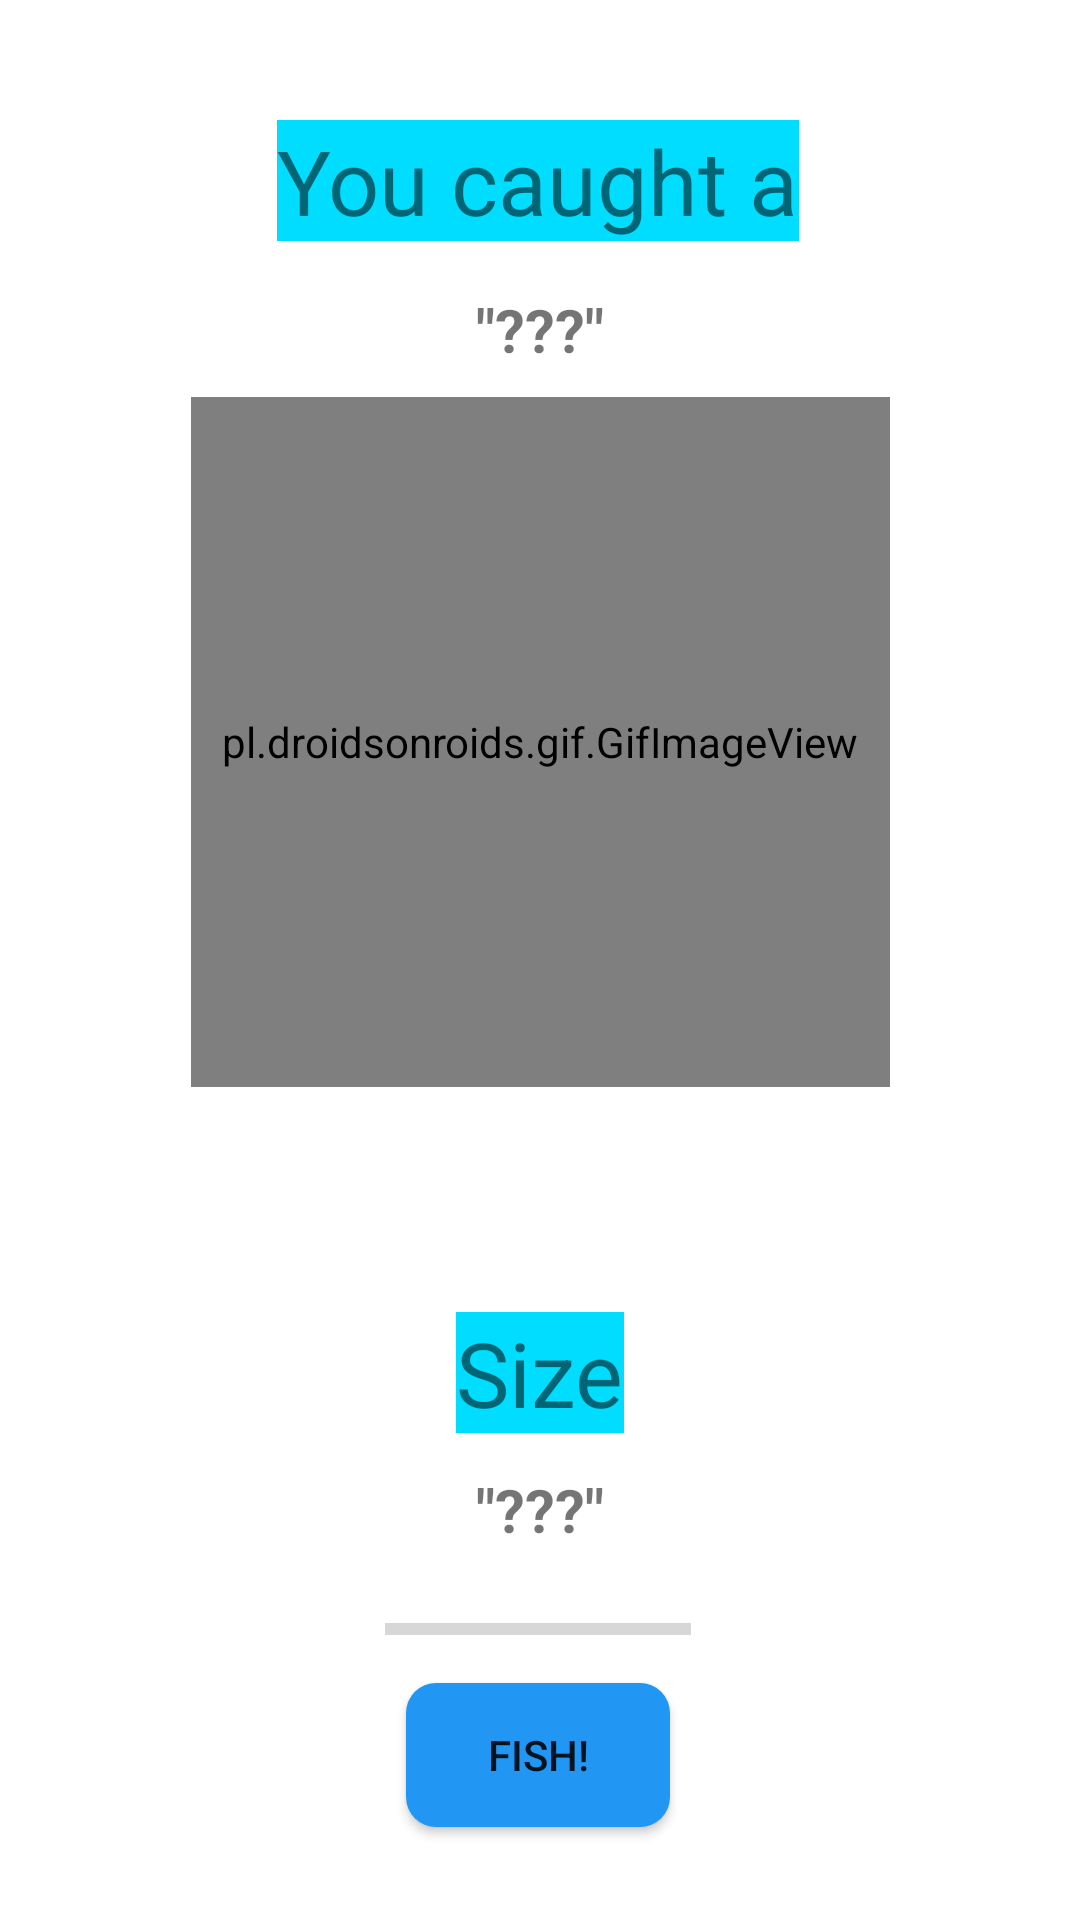

The Android layout XML behind this screen, and the referenced resources:
<!-- AndroidManifest.xml: application theme Theme.FishDataBase -->
<!-- res/layout/activity_fishing.xml -->
<?xml version="1.0" encoding="utf-8"?>
<androidx.constraintlayout.widget.ConstraintLayout xmlns:android="http://schemas.android.com/apk/res/android"
    xmlns:app="http://schemas.android.com/apk/res-auto"
    xmlns:tools="http://schemas.android.com/tools"
    android:layout_width="match_parent"
    android:layout_height="match_parent"
    tools:context=".Fishing">

    <TextView
        android:id="@+id/textView"
        android:layout_width="wrap_content"
        android:layout_height="wrap_content"
        android:layout_marginTop="40dp"
        android:background="@android:color/holo_blue_bright"
        android:text="@string/you_caught_a"
        android:textSize="30sp"
        app:layout_constraintEnd_toEndOf="parent"
        app:layout_constraintHorizontal_bias="0.497"
        app:layout_constraintStart_toStartOf="parent"
        app:layout_constraintTop_toTopOf="parent" />

    <TextView
        android:id="@+id/tvFishCaughtName"
        android:layout_width="wrap_content"
        android:layout_height="wrap_content"
        android:layout_marginTop="16dp"
        android:textSize="20sp"
        android:textStyle="bold"
        android:text='"???"'
        app:layout_constraintEnd_toEndOf="parent"
        app:layout_constraintStart_toStartOf="parent"
        app:layout_constraintTop_toBottomOf="@+id/textView" />

    <ImageView
        android:id="@+id/ivFishCaught"
        android:layout_width="233dp"
        android:layout_height="230dp"
        android:layout_marginTop="60dp"
        app:layout_constraintEnd_toEndOf="parent"
        app:layout_constraintStart_toStartOf="parent"
        app:layout_constraintTop_toBottomOf="@+id/tvFishCaughtName"
        tools:srcCompat="@tools:sample/avatars" />

    <Button
        android:id="@+id/btn_startFish"
        android:layout_width="wrap_content"
        android:layout_height="wrap_content"
        android:layout_marginTop="4dp"
        android:background="@drawable/custom_button"
        android:text="@string/fish"
        app:layout_constraintBottom_toBottomOf="parent"
        app:layout_constraintEnd_toEndOf="parent"
        app:layout_constraintHorizontal_bias="0.498"
        app:layout_constraintStart_toStartOf="parent"
        app:layout_constraintTop_toBottomOf="@+id/fishingProgressBar"
        app:layout_constraintVertical_bias="0.097" />

    <ProgressBar
        android:id="@+id/fishingProgressBar"
        style="?android:attr/progressBarStyleHorizontal"
        android:layout_width="102dp"
        android:layout_height="21dp"
        android:layout_marginTop="16dp"
        app:layout_constraintEnd_toEndOf="parent"
        app:layout_constraintHorizontal_bias="0.498"
        app:layout_constraintStart_toStartOf="parent"
        app:layout_constraintTop_toBottomOf="@+id/tvFishCaughtSize" />

    <TextView
        android:id="@+id/tvFishCaughtSize"
        android:layout_width="wrap_content"
        android:layout_height="wrap_content"
        android:layout_marginTop="12dp"
        android:text='"???"'
        android:textSize="20sp"
        android:textStyle="bold"
        app:layout_constraintEnd_toEndOf="parent"
        app:layout_constraintStart_toStartOf="parent"
        app:layout_constraintTop_toBottomOf="@+id/textView4" />

    <TextView
        android:id="@+id/textView4"
        android:layout_width="wrap_content"
        android:layout_height="wrap_content"
        android:layout_marginTop="24dp"
        android:background="@android:color/holo_blue_bright"
        android:text="@string/size"
        android:textSize="30sp"
        app:layout_constraintEnd_toEndOf="parent"
        app:layout_constraintStart_toStartOf="parent"
        app:layout_constraintTop_toBottomOf="@+id/ivFishCaught" />

    <pl.droidsonroids.gif.GifImageView
        android:id="@+id/ivGif"
        android:layout_width="233dp"
        android:layout_height="230dp"
        app:layout_constraintBottom_toBottomOf="parent"
        app:layout_constraintEnd_toEndOf="parent"
        app:layout_constraintStart_toStartOf="parent"
        app:layout_constraintTop_toTopOf="parent"
        app:layout_constraintVertical_bias="0.323" />
</androidx.constraintlayout.widget.ConstraintLayout>
<!-- resources referenced by this layout -->
<resources>
  <!-- drawable custom_button (drawable) -->
  <?xml version="1.0" encoding="utf-8"?>
  <shape xmlns:android="http://schemas.android.com/apk/res/android"
      android:shape="rectangle" android:padding="10dp">
      <solid android:color="#2196F3"/>
      <corners android:radius="10dp"/>
  </shape>
  <string name="fish">Fish!</string>
  <string name="size">Size</string>
  <string name="you_caught_a">You caught a</string>
  <style name="Theme.FishDataBase" parent="Theme.MaterialComponents.DayNight.DarkActionBar">
          
          <item name="colorPrimary">@color/purple_500</item>
          <item name="colorPrimaryVariant">@color/purple_700</item>
          <item name="colorOnPrimary">@color/white</item>
          
          <item name="colorSecondary">@color/teal_200</item>
          <item name="colorSecondaryVariant">@color/teal_700</item>
          <item name="colorOnSecondary">@color/black</item>
          
          <item name="android:statusBarColor" tools:targetApi="l">?attr/colorPrimaryVariant</item>
          
      </style>
  <!-- not gathered from this repository: default colours our renderer supplied (Android Studio template values) -->
  <color name="purple_500">#FF6200EE</color>
  <color name="purple_700">#FF3700B3</color>
  <color name="teal_200">#FF03DAC5</color>
  <color name="teal_700">#FF018786</color>
  <color name="black">#FF000000</color>
  <color name="white">#FFFFFFFF</color>
</resources>
